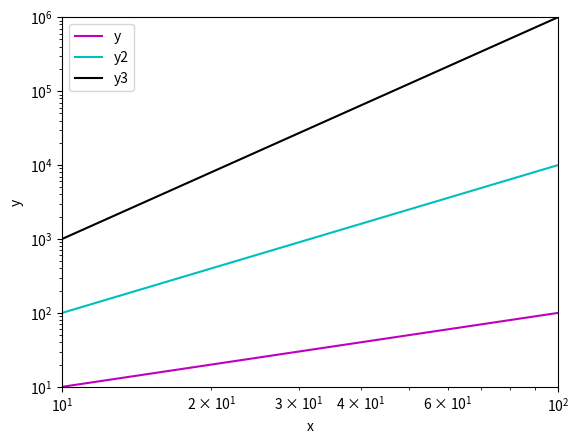

This chart was generated by the following Python code:
import matplotlib.pyplot as plt
import numpy as np

x = np.arange(1, 100, 0.01)
y = x
y2 = x**2
y3 = x**3

plt.plot(x, y, 'm')
plt.plot(x, y2, 'c')
plt.plot(x, y3, 'k')
plt.loglog()
plt.legend(['y', 'y2', 'y3'])
plt.xlabel('x')
plt.ylabel('y')
plt.axis([10, 100, 10, 1000000])
plt.show()
